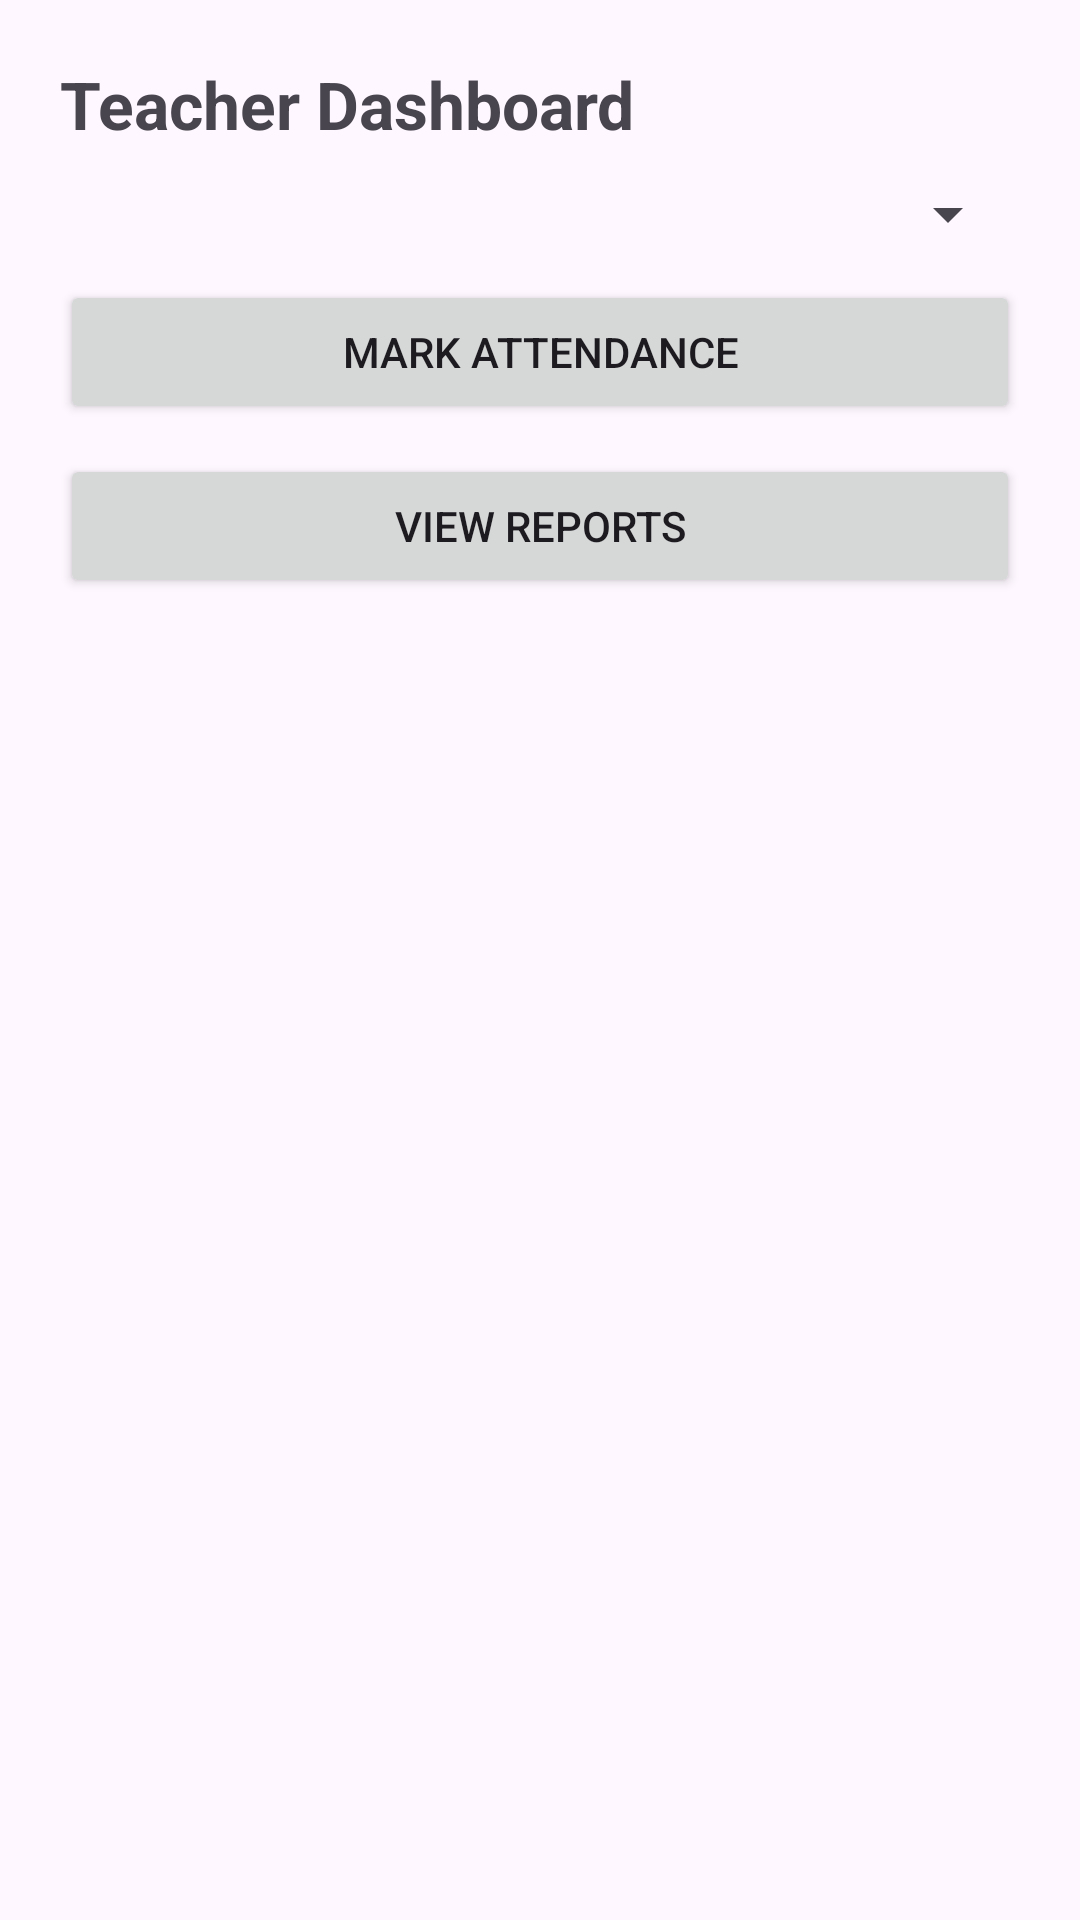

Produce the Android XML layout that renders to this screen, including the resource entries it uses.
<!-- AndroidManifest.xml: application theme Theme.StudentAttendanceManagementSystem -->
<!-- res/layout/activity_teacher_dashboard.xml -->
<?xml version="1.0" encoding="utf-8"?>
<LinearLayout xmlns:android="http://schemas.android.com/apk/res/android"
    android:orientation="vertical"
    android:padding="20dp"
    android:layout_width="match_parent"
    android:layout_height="match_parent">

    <TextView
        android:text="Teacher Dashboard"
        android:textSize="22sp"
        android:textStyle="bold"
        android:layout_marginBottom="10dp"
        android:layout_width="wrap_content"
        android:layout_height="wrap_content"/>

    <Spinner
        android:id="@+id/spnSubject"
        android:layout_width="match_parent"
        android:layout_height="wrap_content"/>

    <Button
        android:id="@+id/btnMarkAttendance"
        android:text="Mark Attendance"
        android:layout_marginTop="10dp"
        android:layout_width="match_parent"
        android:layout_height="wrap_content"/>

    <Button
        android:id="@+id/btnViewReports"
        android:text="View Reports"
        android:layout_marginTop="10dp"
        android:layout_width="match_parent"
        android:layout_height="wrap_content"/>
</LinearLayout>
<!-- resources referenced by this layout -->
<resources>
  <style name="Theme.StudentAttendanceManagementSystem" parent="Base.Theme.StudentAttendanceManagementSystem" />
  <style name="Base.Theme.StudentAttendanceManagementSystem" parent="Theme.Material3.DayNight.NoActionBar">
          
          
      </style>
</resources>
